The GitHub repository dokkev/Whisker-Based-Tactile-Sensing-and-Shape-Classification contains a labelled image folder "image_classifier" with 4 categories: baseball, concave shape, convex shape, tennis ball. Examples follow, each with its label.

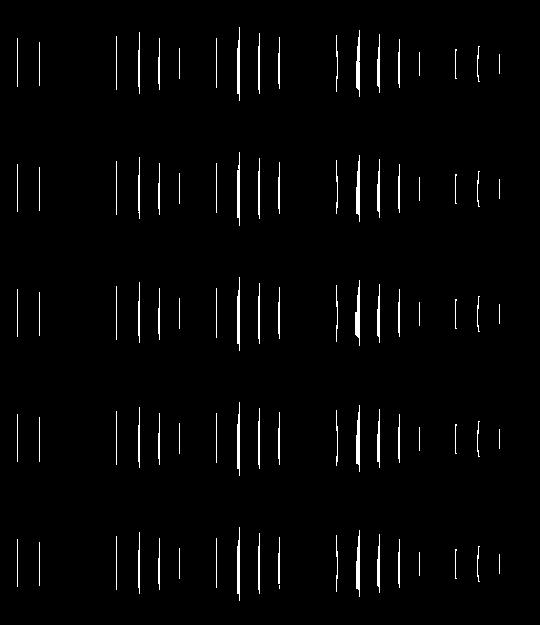
Label: concave shape

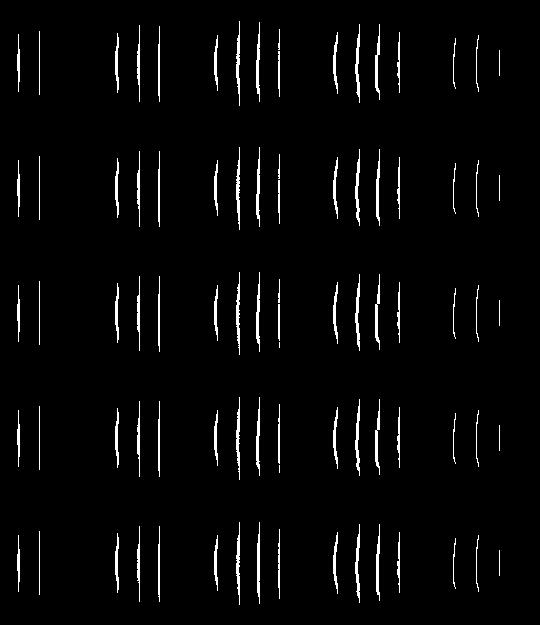
Label: convex shape

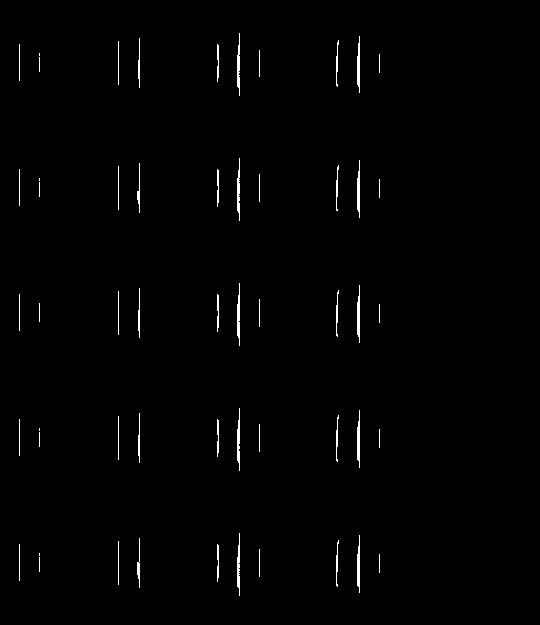
Label: convex shape

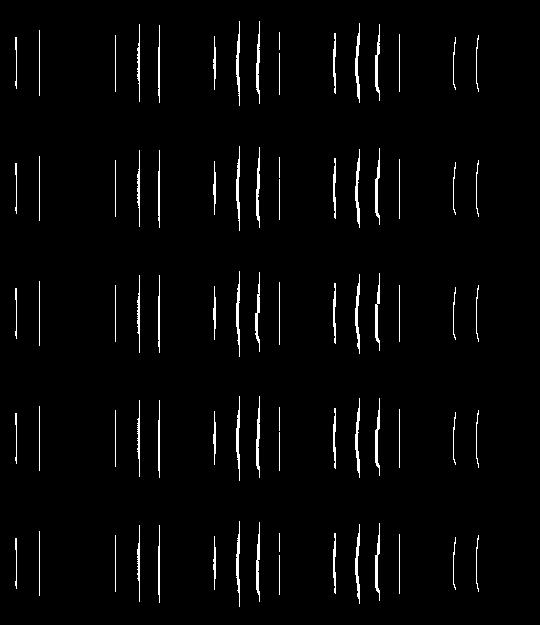
Label: convex shape

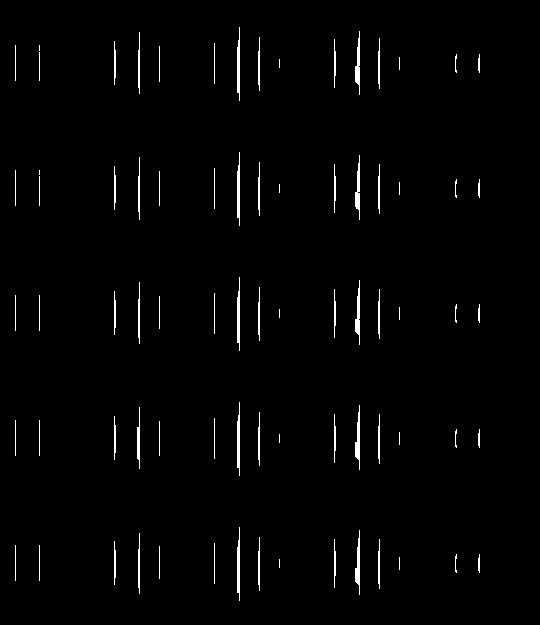
Label: concave shape

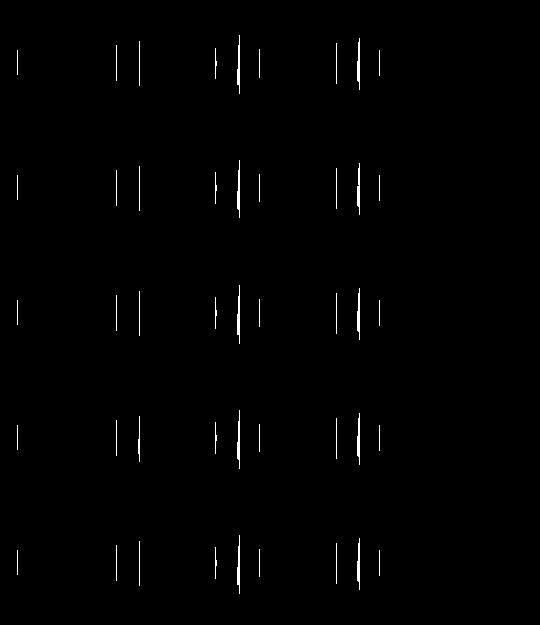
Label: concave shape
